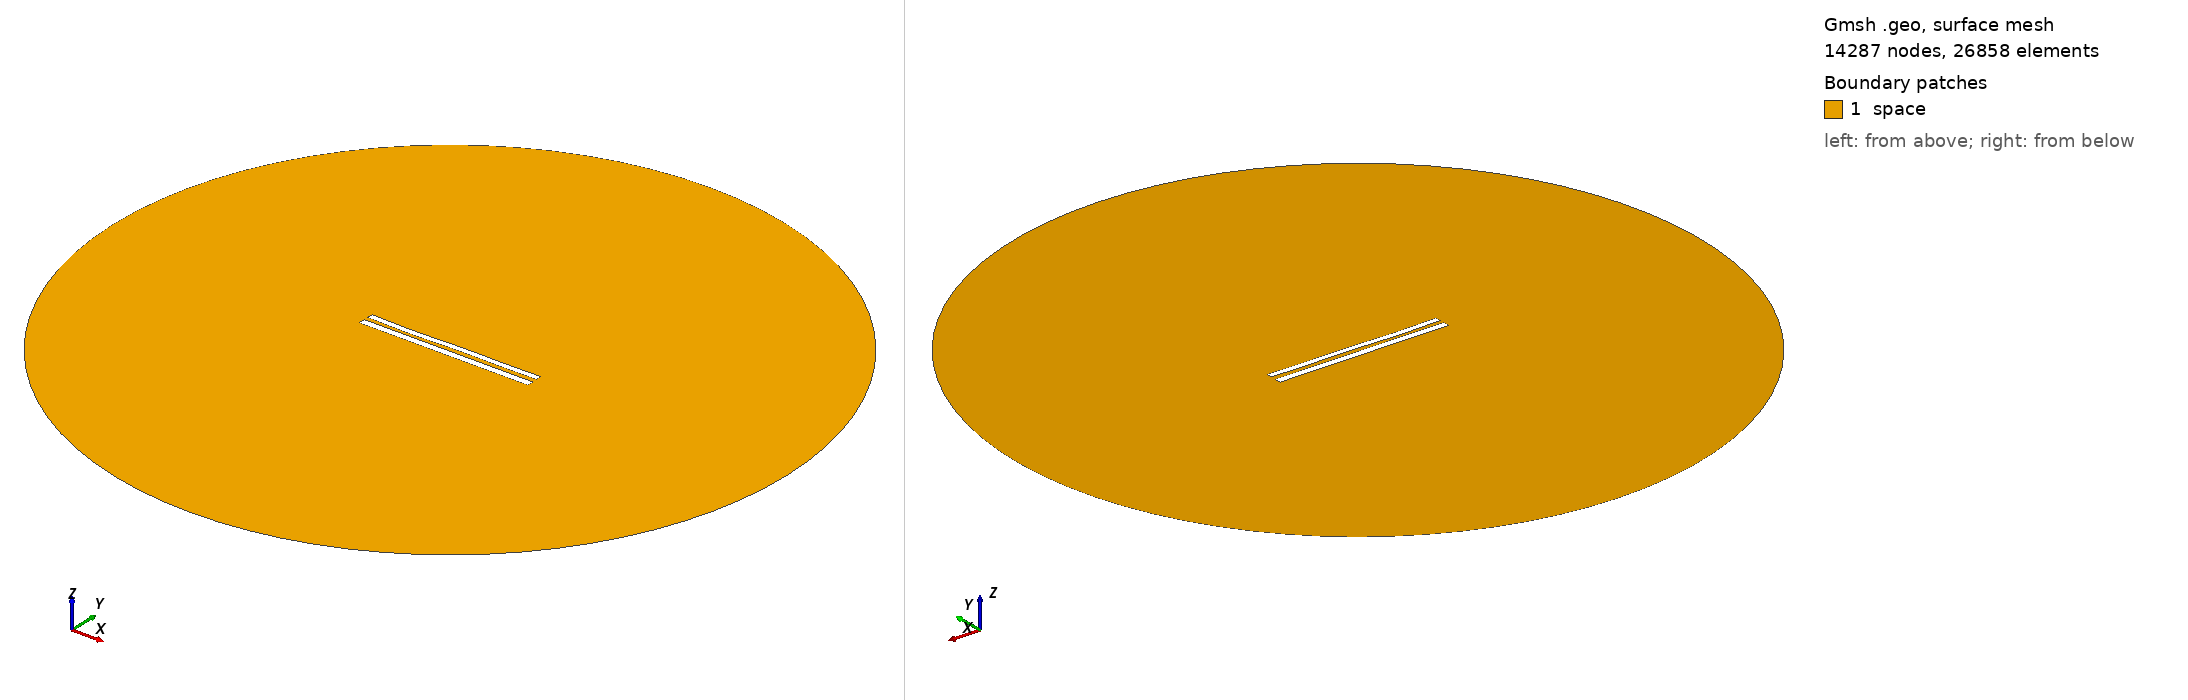

Gmsh geometry script, surface-meshed: 14287 nodes, 26858 surface elements. Boundary patches (legend numbers): 1 space. Left view from above one corner, right view from below the opposite corner. Legend entries are the model's physical surfaces. The drawing asked Gmsh for element sizes between 1% and 20% of the model's largest extent; the script's own settings can give other sizes.

=== 9276.geo (drawn) ===
//---------------------------------------
// Geometry kernel
//---------------------------------------

SetFactory("OpenCASCADE");



//---------------------------------------
// Parameters of the geometry
//---------------------------------------

// Overetch of the upper plate
overetch = 0.25;

// Distance between the plates
distance = 2.5;

// Discretization over the x axis (for the deformation)
nx = 50; 

// Length of the plate
L = 100 - overetch; 

// Number of modes
n = 4; 

// 1st mode coefficient
coeff(1) = 0.15;
beta(1) = 0.596864 * 3.1415926535 / L;

// 2nd mode coefficient
coeff(2) = -0.075;
beta(2) = 1.49418 * 3.1415926535 / L;

// 3rd mode coefficient
coeff(3) = -0.15;
beta(3) = 2.50025 * 3.1415926535 / L;

// 4th mode coefficient
coeff(4) = -0.15;
beta(4) = 3.49999 * 3.1415926535 / L;



//---------------------------------------
// Upper plate (deformed rectangle)
//---------------------------------------

// Coordiantes of the upper plate
xmin = -50;
xmax = 50 - overetch;

// Height of the upper plate
yheight = 4 - 2 * overetch;

// Indexes of the points
UpperID[] = {};
LowerID[] = {};
LeftID[] = {};
RightID[] = {};

// Point index
p = 1;

// Horizontal edges
For i In {1:nx}
    x = xmin + (i-1)*(xmax - xmin)/(nx-1);

    y_bottom = distance / 2 + overetch;
    For j In {1:n}
        C = (Cosh(beta(j)*L) + Cos(beta(j)*L)) / (Sinh(beta(j)*L) + Sin(beta(j)*L));
        y_bottom  = y_bottom + coeff(j) * (Cosh(beta(j)*(x+50)) - Cos(beta(j)*(x+50)) - C * (Sinh(beta(j)*(x+50)) - Sin(beta(j)*(x+50))));
    EndFor

    y_top = y_bottom + yheight;

    Point(p) = {x, y_top, 0, 1.0};
    UpperID[i] = p;
    p = p + 1;

    Point(p) = {x, y_bottom, 0, 1.0};
    LowerID[i] = p;
    p = p + 1;
EndFor

// Create point lists
UpperPts[] = {}; LowerPts[] = {};
For i In {1:nx}
  UpperPts[] += {UpperID[i]};
  LowerPts[] += {LowerID[i]};
EndFor

// Build splines
Spline(1) = {UpperPts[]};
Spline(2) = {LowerPts[]};
Line(3) = {LowerPts[nx-1], UpperPts[nx-1]};
Line(4) = {LowerPts[0], UpperPts[0]};

// Build the plane surface
Curve Loop(1) = {2, 3, -1, -4};
Plane Surface(1) = {1};



//---------------------------------------
// Lower plate (rectangle)
//---------------------------------------

// Vertices
Point(1001) = {-50, -1, 0, 1.0};
Point(1002) = { 50, -1, 0, 1.0};
Point(1003) = { 50,  -5, 0, 1.0};
Point(1004) = {-50,  -5, 0, 1.0};

// Edges
Line(5) = {1001, 1002};
Line(6) = {1002, 1003};
Line(7) = {1003, 1004};
Line(8) = {1004, 1001};

// Plane surface
Line Loop(2) = {5, 6, 7, 8};
Plane Surface(2) = {2}; 



//---------------------------------------
// Outer (fictious) boundary
//---------------------------------------

// Points
Point(1005) = {0, 0, 0};       // Center
Point(1006) = {200, 0, 0};     // Start point
Point(1007) = {0, 200, 0};     // 90 degrees
Point(1008) = {-200, 0, 0};    // 180 degrees
Point(1009) = {0, -200, 0};    // 270 degrees

// Circle arcs (each needs start, center, end)
Circle(9) = {1006, 1005, 1007};
Circle(10) = {1007, 1005, 1008};
Circle(11) = {1008, 1005, 1009};
Circle(12) = {1009, 1005, 1006};

// Plane surface for the entire domain
Curve Loop(3) = {9, 10, 11, 12};
Surface(3) = {3};

// Subtract the plates from the whole domain to obtain the actual domain where we want to solve the equations
BooleanDifference{ Surface{3}; Delete; }{ Surface{1}; Surface{2}; Delete; }




//---------------------------------------
// Transfinite Lines/Curves
//---------------------------------------

// Set the number of points on the boundaries
r = 7;

// Plates
Transfinite Curve {1, 2} = 50*r Using Progression 1;
Transfinite Curve {3, 4} = 2*r Using Progression 1;
Transfinite Line {5, 7} = 50*r Using Progression 1;
Transfinite Line {6, 8} = 2*r Using Progression 1;

// Outer boundary
Transfinite Line {9, 10, 11, 12} = 20 Using Progression 1;



//---------------------------------------
// Physical groups
//---------------------------------------                

// Physical curves (boundaries)
Physical Line("force_segment", 10) = {2};
Physical Line("upper_plate", 11) = {1, 3, 4};
Physical Line("lower_plate", 12) = {5, 6, 7, 8};
Physical Line("boundary", 20) = {9, 10, 11, 12};

// Physical Surfaces
Physical Surface("space", 30) = {3};



//---------------------------------------
// 6. Generate the Mesh
//---------------------------------------

// 2D mesh generation
Mesh 2;
